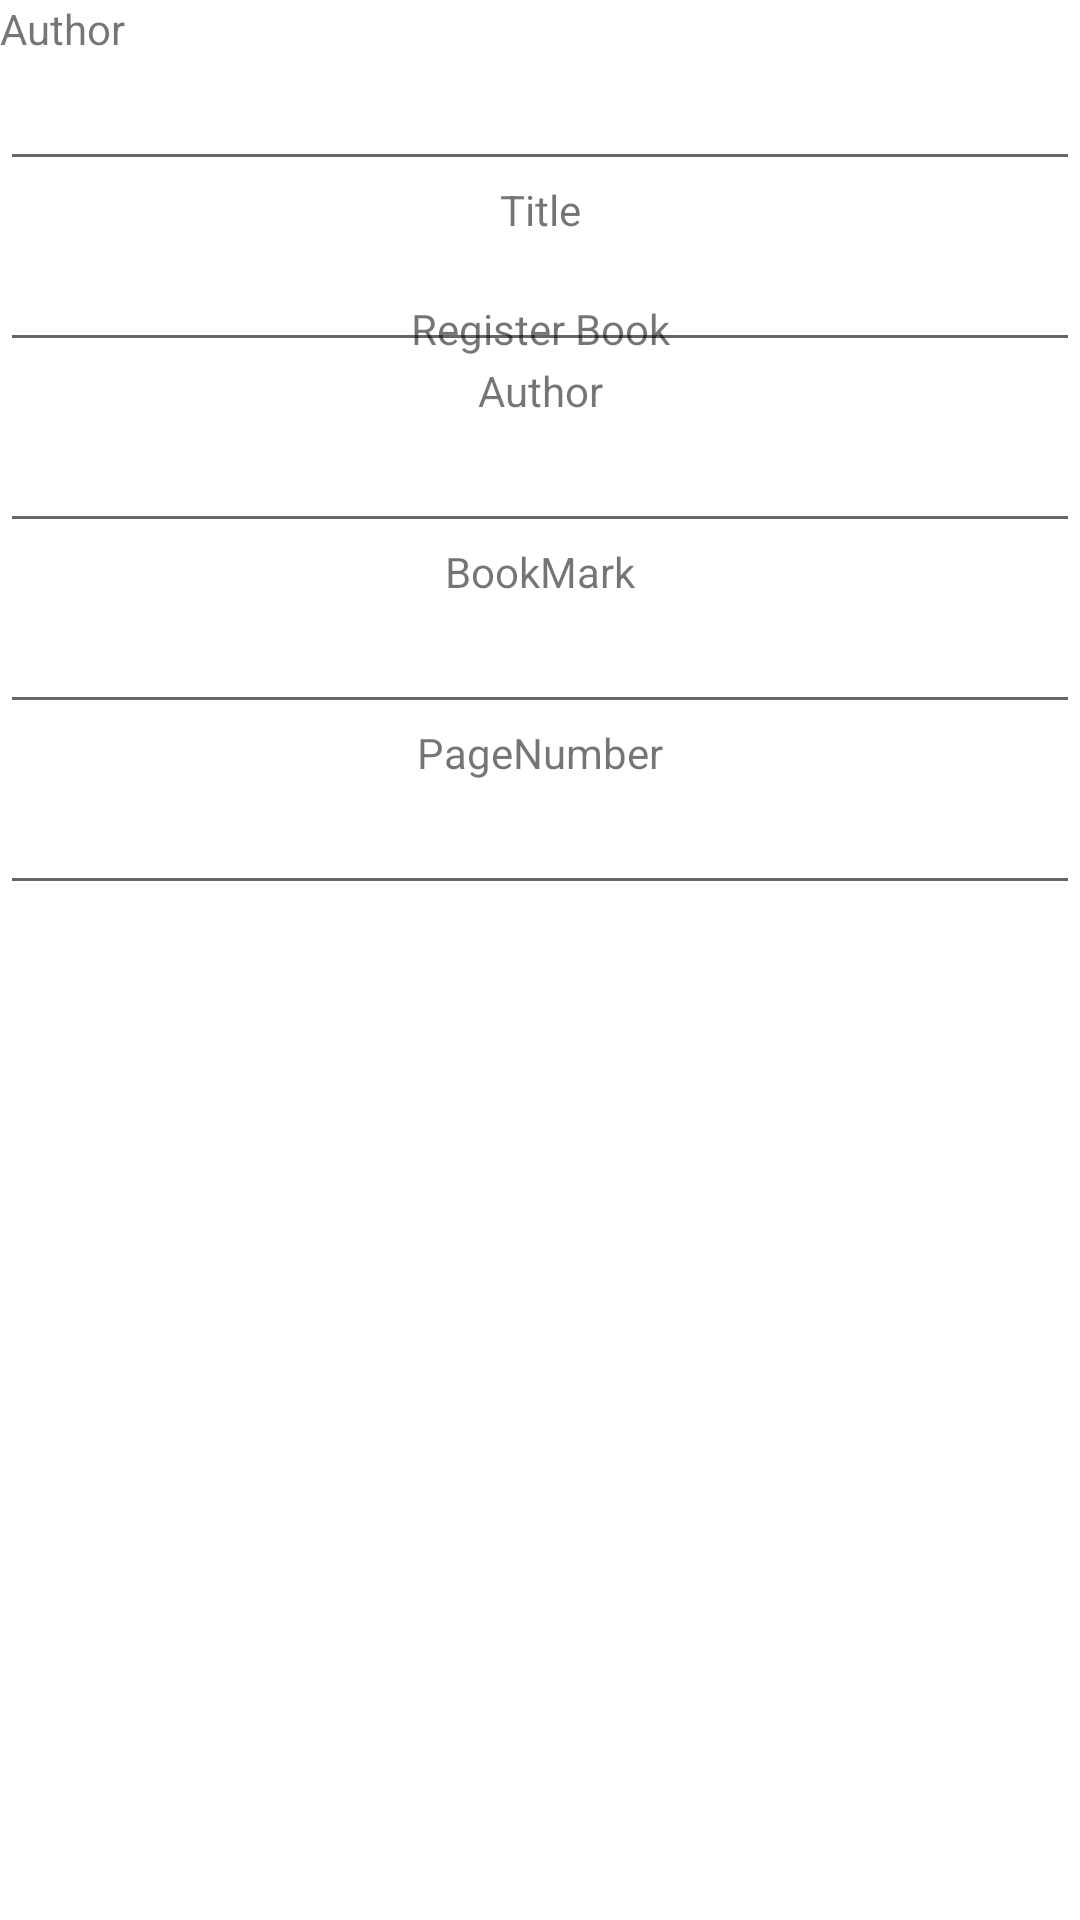

Android layout source for this screen:
<!-- AndroidManifest.xml: application theme Theme.ASBooks -->
<!-- res/layout/activity_main.xml -->
<?xml version="1.0" encoding="utf-8"?>
<androidx.constraintlayout.widget.ConstraintLayout xmlns:android="http://schemas.android.com/apk/res/android"
    xmlns:app="http://schemas.android.com/apk/res-auto"
    xmlns:tools="http://schemas.android.com/tools"
    android:layout_width="match_parent"
    android:layout_height="match_parent"
    tools:context=".MainActivity">

    <TextView
        android:id="@+id/tvRegisterBook"
        android:layout_width="wrap_content"
        android:layout_height="wrap_content"
        android:layout_marginTop="100dp"
        android:text="Register Book"
        app:layout_constraintEnd_toEndOf="parent"
        app:layout_constraintStart_toStartOf="parent"
        app:layout_constraintTop_toTopOf="parent" />

    <TextView
        android:id="@+id/tvAuthor"
        android:layout_width="wrap_content"
        android:layout_height="wrap_content"
        android:text="Author"
        tools:layout_editor_absoluteX="185dp"
        tools:layout_editor_absoluteY="145dp" />

    <EditText
        android:id="@+id/author"
        android:layout_width="fill_parent"
        android:layout_height="wrap_content"
        app:layout_constraintEnd_toEndOf="parent"
        app:layout_constraintStart_toStartOf="parent"
        app:layout_constraintTop_toBottomOf="@+id/tvAuthor" />

    <TextView
        android:id="@+id/tvTitle"
        android:layout_width="wrap_content"
        android:layout_height="wrap_content"
        android:text="Title"
        app:layout_constraintEnd_toEndOf="parent"
        app:layout_constraintStart_toStartOf="parent"
        app:layout_constraintTop_toBottomOf="@+id/author" />

    <EditText
        android:id="@+id/title"
        android:layout_width="fill_parent"
        android:layout_height="wrap_content"
        app:layout_constraintEnd_toEndOf="parent"
        app:layout_constraintStart_toStartOf="parent"
        app:layout_constraintTop_toBottomOf="@+id/tvTitle" />

    <TextView
        android:id="@+id/tvType"
        android:layout_width="wrap_content"
        android:layout_height="wrap_content"
        android:text="Author"
        app:layout_constraintEnd_toEndOf="parent"
        app:layout_constraintStart_toStartOf="parent"
        app:layout_constraintTop_toBottomOf="@+id/title" />

    <EditText
        android:id="@+id/type"
        android:layout_width="fill_parent"
        android:layout_height="wrap_content"
        app:layout_constraintEnd_toEndOf="parent"
        app:layout_constraintStart_toStartOf="parent"
        app:layout_constraintTop_toBottomOf="@+id/tvType" />

    <TextView
        android:id="@+id/tvBookMark"
        android:layout_width="wrap_content"
        android:layout_height="wrap_content"
        android:text="BookMark"
        app:layout_constraintEnd_toEndOf="parent"
        app:layout_constraintStart_toStartOf="parent"
        app:layout_constraintTop_toBottomOf="@+id/type" />

    <EditText
        android:id="@+id/bookMark"
        android:layout_width="fill_parent"
        android:layout_height="wrap_content"
        app:layout_constraintEnd_toEndOf="parent"
        app:layout_constraintStart_toStartOf="parent"
        app:layout_constraintTop_toBottomOf="@+id/tvBookMark" />

    <TextView
        android:id="@+id/tvPageNumber"
        android:layout_width="wrap_content"
        android:layout_height="wrap_content"
        android:text="PageNumber"
        app:layout_constraintEnd_toEndOf="parent"
        app:layout_constraintStart_toStartOf="parent"
        app:layout_constraintTop_toBottomOf="@+id/bookMark" />

    <EditText
        android:id="@+id/pageNumber"
        android:layout_width="fill_parent"
        android:layout_height="wrap_content"
        app:layout_constraintEnd_toEndOf="parent"
        app:layout_constraintStart_toStartOf="parent"
        app:layout_constraintTop_toBottomOf="@+id/tvPageNumber" />

</androidx.constraintlayout.widget.ConstraintLayout>
<!-- resources referenced by this layout -->
<resources>
  <style name="Theme.ASBooks" parent="Theme.MaterialComponents.DayNight.DarkActionBar">
          
          <item name="colorPrimary">@color/purple_500</item>
          <item name="colorPrimaryVariant">@color/purple_700</item>
          <item name="colorOnPrimary">@color/white</item>
          
          <item name="colorSecondary">@color/teal_200</item>
          <item name="colorSecondaryVariant">@color/teal_700</item>
          <item name="colorOnSecondary">@color/black</item>
          
          <item name="android:statusBarColor" tools:targetApi="l">?attr/colorPrimaryVariant</item>
          
      </style>
  <!-- not gathered from this repository: default colours our renderer supplied (Android Studio template values) -->
  <color name="purple_500">#FF6200EE</color>
  <color name="purple_700">#FF3700B3</color>
  <color name="teal_200">#FF03DAC5</color>
  <color name="teal_700">#FF018786</color>
  <color name="black">#FF000000</color>
  <color name="white">#FFFFFFFF</color>
</resources>
